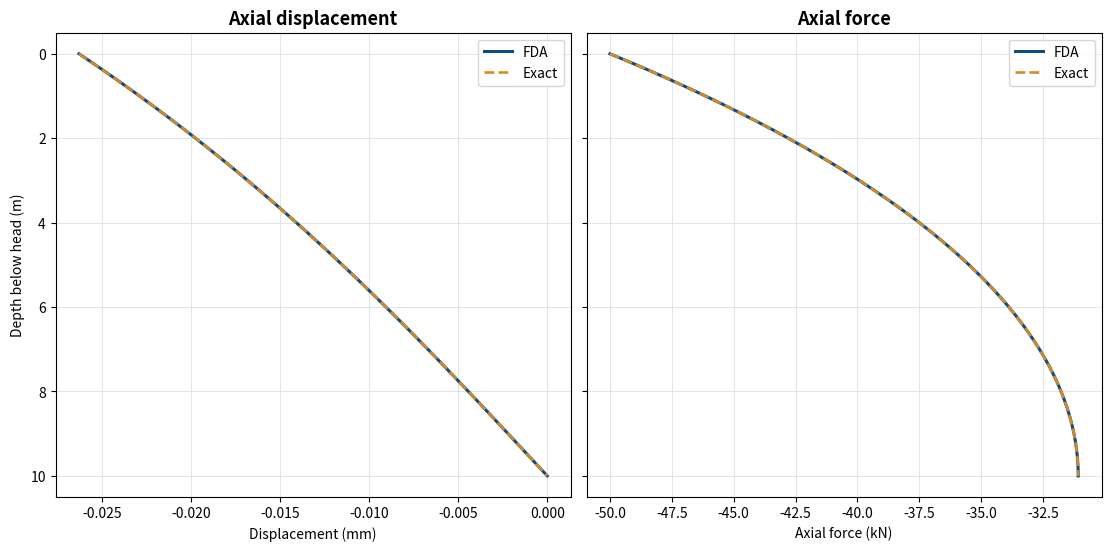

Write the Python code that produced this figure.
"""Finite-difference axial pile solver based on Elgamal (2026) FDA handout.

Units: kN, m, kPa (=kN/m^2), kPa/m (=kN/m^3).
Sign convention: Q < 0 denotes pile compression (matches the 2026 MATLAB code).
Displacement and force carry the sign of the applied load.

The N+3-by-N+3 sparse system explicitly retains the two ghost nodes,
matching the handout. A fixed-base boundary condition is also supported.

To run as standalone code:
    python pile_fda.py
    python pile_fda.py --help
The companion `streamlit_app.py` imports this module.
"""

from __future__ import annotations

from dataclasses import dataclass, asdict
from pathlib import Path
import argparse
import csv
import json
import math

import numpy as np
from scipy.sparse import lil_matrix
from scipy.sparse.linalg import spsolve


@dataclass(frozen=True)
class PileInputs:
    N: int = 50                 # Number of pile segments
    L: float = 10.0            # Pile length [m]
    Q: float = -50.0           # Applied pile-head axial force [kN]
    d: float = 0.5             # Outer diameter [m]
    t: float = 0.05            # Pipe wall thickness [m]
    E: float = 2.0e8          # Young's modulus [kPa], 200 GPa
    kf: float = 100000.0       # Soil subgrade modulus [kPa/m]
    kbase: float = 1.0e12     # Tip subgrade modulus [kPa/m]
    base: str = "spring"       # 'spring' or 'fixed'
    soil: str = "uniform"     # 'uniform', 'linear', 'two_layer'
    kf_toe: float | None = None
    interface_depth: float | None = None

    def validate(self) -> None:
        if not 2 <= self.N <= 2000 or int(self.N) != self.N:
            raise ValueError("N must be a whole number between 2 and 2000.")
        for key in ("L", "d", "t", "E"):
            value = getattr(self, key)
            if not math.isfinite(value) or value <= 0:
                raise ValueError(f"{key} must be finite and positive.")
        if self.t >= self.d / 2:
            raise ValueError("Wall thickness must be smaller than half the outer diameter.")
        if not math.isfinite(self.Q):
            raise ValueError("Q must be finite.")
        for key in ("kf", "kbase"):
            value = getattr(self, key)
            if not math.isfinite(value) or value < 0:
                raise ValueError(f"{key} must be finite and nonnegative.")
        if self.base not in ("spring", "fixed"):
            raise ValueError("Base must be 'spring' or 'fixed'.")
        if self.soil not in ("uniform", "linear", "two_layer"):
            raise ValueError("Soil must be 'uniform', 'linear', or 'two_layer'.")
        if self.soil != "uniform":
            if self.kf_toe is None or not math.isfinite(self.kf_toe) or self.kf_toe < 0:
                raise ValueError("Layer/toe modulus must be finite and nonnegative.")
        if self.soil == "two_layer":
            if self.interface_depth is None or not 0 < self.interface_depth < self.L:
                raise ValueError("Interface depth must be strictly between 0 and L.")
        if self.base == "spring" and self.kbase == 0 and self.kf == 0 and (
            self.soil == "uniform" or self.kf_toe == 0
        ):
            raise ValueError("Free tip and zero shaft stiffness leave a loaded pile unsupported.")

    @property
    def area(self) -> float:
        return math.pi * (self.d**2 - (self.d - 2 * self.t)**2) / 4.0

    @property
    def EA(self) -> float:
        return self.E * self.area  # kN

    @property
    def toe_area(self) -> float:
        # Plugged-pile base area, as specified in the MATLAB handout.
        return math.pi * self.d**2 / 4.0

    @property
    def kend(self) -> float:
        return self.kbase * self.toe_area  # kN/m


def subgrade_profile(p: PileInputs, z: np.ndarray) -> np.ndarray:
    """Return kf(z) in kPa/m at nodes (linear and two-layer are extensions)."""
    if p.soil == "uniform":
        return np.full_like(z, p.kf, dtype=float)
    if p.soil == "linear":
        return p.kf + (p.kf_toe - p.kf) * z / p.L
    return np.where(z < p.interface_depth, p.kf, p.kf_toe)


def exact_solution(p: PileInputs, z: np.ndarray) -> tuple[np.ndarray, np.ndarray] | None:
    """Analytical solution for constant k(z), including the two base alternatives.

    Correct end stiffness: K_tip = kbase * pi*d^2/4 [kN/m].
    This is required for dimensionally consistent Omega = K_tip/(EA*lambda).

    The shifted-depth form avoids cancellation of large hyperbolic terms.
    """
    if p.soil != "uniform":
        return None
    EA = p.EA
    lam = math.sqrt(p.kf * math.pi * p.d / EA)  # [1/m]
    if lam == 0:
        if p.base == "fixed":
            return p.Q * (p.L - z) / EA, np.full_like(z, p.Q)
        if p.kend == 0:
            raise ValueError("No shaft resistance or base resistance.")
        return p.Q * (p.L - z) / EA + p.Q / p.kend, np.full_like(z, p.Q)

    lamL = lam * p.L
    # For large lamL the /cosh(lamL) ratios are computed via scaled exponentials
    # rather than calling cosh(lamL), which can overflow.
    s = lam * (p.L - z)
    def cosh_ratio(v: np.ndarray) -> np.ndarray:
        return (np.exp(v - lamL) + np.exp(-v - lamL)) / (1 + np.exp(-2 * lamL))
    def sinh_ratio(v: np.ndarray) -> np.ndarray:
        return (np.exp(v - lamL) - np.exp(-v - lamL)) / (1 + np.exp(-2 * lamL))

    cr = cosh_ratio(s)
    sr = sinh_ratio(s)
    if p.base == "fixed":
        # u(L)=0, Q=-EA*du/dz at z=0
        return p.Q / (EA * lam) * sr, p.Q * cr

    omega = p.kend / (EA * lam)
    divisor = math.tanh(lamL) + omega
    return (p.Q / (EA * lam) * (cr + omega * sr) / divisor,
            p.Q * (sr + omega * cr) / divisor)


def solve_pile(p: PileInputs) -> dict:
    """Solve the handout's central finite differences using sparse linear algebra.

    Unknown vector: [u_-1, u_0, ..., u_N, u_(N+1)] with N+3 entries.
    First row: -u_-1 + u_1 = -2*dz*Q/EA.
    Interior physical nodes i=0..N:
        u_(i-1) + B_i*u_i + u_(i+1) = 0.
    Last row, spring: -u_(N-1) + C_N*u_N + u_(N+1) = 0.
    Last row, fixed: u_N = 0.
    """
    p.validate()
    z = np.linspace(0.0, p.L, p.N + 1)
    dz = p.L / p.N
    kf_z = subgrade_profile(p, z)
    k_z = kf_z * math.pi * p.d  # [kPa], modulus for shaft * pile circumference
    B = -2.0 - (dz**2 / p.EA) * k_z
    CN = 2.0 * dz * p.kend / p.EA
    size = p.N + 3

    K = lil_matrix((size, size), dtype=np.float64)
    f = np.zeros(size, dtype=np.float64)
    K[0, 0], K[0, 2] = -1.0, 1.0
    f[0] = -2.0 * dz * p.Q / p.EA
    for j in range(p.N + 1):
        r = j + 1  # matrix row representing physical node j
        K[r, j], K[r, j + 1], K[r, j + 2] = 1.0, B[j], 1.0

    if p.base == "spring":
        K[-1, -3], K[-1, -2], K[-1, -1] = -1.0, CN, 1.0
    else:
        # Replaces the toe force-spring condition with u_N=0.
        # The interior equation at node N still determines its ghost node.
        K[-1, -2] = 1.0

    K = K.tocsr()
    with np.errstate(all="raise"):
        u_all = spsolve(K, f)
    if not np.all(np.isfinite(u_all)):
        raise ArithmeticError("Solver returned non-finite values.")

    u = u_all[1:-1]  # u_0..u_N
    F = -p.EA * (u_all[2:] - u_all[:-2]) / (2.0 * dz)  # [kN] n=0..N
    spring_transfer = k_z * u  # [kN/m]: signed shaft transfer per unit depth
    analytic = exact_solution(p, z)
    if analytic is None:
        u_exact, F_exact = None, None
        disp_err = force_err = None
    else:
        u_exact, F_exact = analytic
        disp_err = float(np.max(np.abs(u - u_exact)) * 1000)  # mm
        force_err = float(np.max(np.abs(F - F_exact)))  # kN
    residual = float(np.linalg.norm(K @ u_all - f, np.inf))
    return {
        "inputs": p,
        "z_m": z,
        "dz_m": dz,
        "u_m": u,
        "F_kN": F,
        "kf_kPa_per_m": kf_z,
        "shaft_transfer_kN_per_m": spring_transfer,
        "u_exact_m": u_exact,
        "F_exact_kN": F_exact,
        "max_disp_err_mm": disp_err,
        "max_force_err_kN": force_err,
        "equation_residual": residual,
        "top_force_kN": float(F[0]),
        "tip_force_kN": float(F[-1]),
        "tip_reaction_kN": (float(p.kend * u[-1]) if p.base == "spring" else float(F[-1])),
    }


def export_csv(result: dict, path: str | Path) -> None:
    keys = ["Depth (m)", "FDA displacement (mm)", "FDA axial force (kN)",
            "Shaft subgrade modulus (kPa/m)", "Shaft transfer (kN/m)",
            "Exact displacement (mm)", "Exact axial force (kN)"]
    with open(path, "w", newline="", encoding="utf-8") as fp:
        writer = csv.writer(fp)
        writer.writerow(keys)
        for i, z in enumerate(result["z_m"]):
            writer.writerow([
                z, 1000 * result["u_m"][i], result["F_kN"][i],
                result["kf_kPa_per_m"][i], result["shaft_transfer_kN_per_m"][i],
                "" if result["u_exact_m"] is None else 1000 * result["u_exact_m"][i],
                "" if result["F_exact_kN"] is None else result["F_exact_kN"][i],
            ])


def plot_result(result: dict):
    import matplotlib.pyplot as plt
    from matplotlib.ticker import AutoMinorLocator

    z = result["z_m"]
    fig, ax = plt.subplots(1, 2, figsize=(11, 5.4), sharey=True, constrained_layout=True)
    fig.patch.set_facecolor("white")
    # Axes share y-limits: invert only once, or twice would cancel the reversal.
    ax[0].invert_yaxis()
    for a in ax:
        a.set_facecolor("white")
        a.grid(True, color="#dce3ed", linewidth=0.65)
        a.set_axisbelow(True)
        a.tick_params(labelsize=10)
    ax[0].plot(1000 * result["u_m"], z, linewidth=2.2, color="#0f4c81", label="FDA")
    ax[1].plot(result["F_kN"], z, linewidth=2.2, color="#0f4c81", label="FDA")
    if result["u_exact_m"] is not None:
        ax[0].plot(1000 * result["u_exact_m"], z, "--", linewidth=1.9,
                   color="#d58b23", label="Exact")
        ax[1].plot(result["F_exact_kN"], z, "--", linewidth=1.9,
                   color="#d58b23", label="Exact")
    ax[0].set_title("Axial displacement", weight="bold", fontsize=13)
    ax[1].set_title("Axial force", weight="bold", fontsize=13)
    ax[0].set_xlabel("Displacement (mm)")
    ax[1].set_xlabel("Axial force (kN)")
    ax[0].set_ylabel("Depth below head (m)")
    ax[0].legend(loc="best")
    ax[1].legend(loc="best")
    return fig


def main() -> None:
    parser = argparse.ArgumentParser(description=__doc__)
    for field in ("N", "L", "Q", "d", "t", "E", "kf", "kbase"):
        parser.add_argument("--" + field, type=int if field == "N" else float,
                            default=getattr(PileInputs(), field))
    parser.add_argument("--base", choices=["spring", "fixed"], default="spring")
    parser.add_argument("--soil", choices=["uniform", "linear", "two_layer"], default="uniform")
    parser.add_argument("--kf-toe", type=float, default=None)
    parser.add_argument("--interface-depth", type=float, default=None)
    parser.add_argument("--out", default="pile_fda_output", help="Output filename prefix")
    args = parser.parse_args()
    p = PileInputs(N=args.N, L=args.L, Q=args.Q, d=args.d, t=args.t,
                   E=args.E, kf=args.kf, kbase=args.kbase, base=args.base,
                   soil=args.soil, kf_toe=args.kf_toe,
                   interface_depth=args.interface_depth)
    r = solve_pile(p)
    out = Path(args.out)
    export_csv(r, str(out) + ".csv")
    fig = plot_result(r)
    fig.savefig(str(out) + ".png", dpi=210)
    import matplotlib.pyplot as plt
    plt.close(fig)
    print(json.dumps({"parameters": asdict(p),
                      "pile_head_displacement_mm": 1000 * r["u_m"][0],
                      "pile_tip_displacement_mm": 1000 * r["u_m"][-1],
                      "pile_head_force_kN": r["top_force_kN"],
                      "pile_tip_force_kN": r["tip_force_kN"],
                      "max_displacement_error_mm": r["max_disp_err_mm"],
                      "max_force_error_kN": r["max_force_err_kN"],
                      "max_equation_residual": r["equation_residual"]}, indent=2))
    print(f"Saved {out}.png and {out}.csv")


if __name__ == "__main__":
    main()
